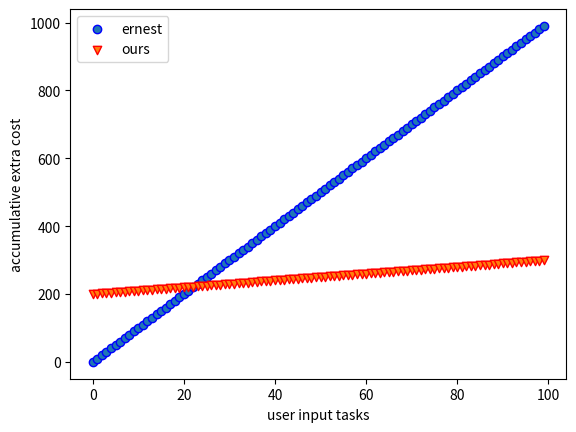

Write the Python code that produced this figure.
import matplotlib.pyplot as plt
import numpy as np
#base分别为4v8g,4v16g.8v16g,half4v8g,half4v16g,half8v16g,baseline
mae_err = [0.0916,0.1194,0.1256,0.143,0.116,0.0824,0.301]
rmse_err = [0.176,0.389,0.206,0.332,0.192,0.350,0.619]
machine_config = ['c4.large','g5.xlarge','c5.2xlarge','c4.medium','g5.large','c5.xlarge','baseline']


#针对不同任务流预测的误差
workload_types = ['wordcount','terasort','bayes','kmeans','nutchindexing','pagerank','image compression','mongodb','redis','neural transfer','lstm']
mae_baseline = [0.231]
rmse_baseline = []
mae_err_workloads = [0.02,0.024,0.071,0.24,0.183,0.11,0.035,0.095,0.124,0.131,0.115]
rmse_err_workloads = [0.027,0.045,0.09,0.39,0.27,0.183,0.059,0.112,0.172,0.175,0.157]

#针对不同机器学习算法对比预测误差
mae_err_ml = [0.095,0.105,0.109,0.093,0.320,0.167,0.227,0.314]
rmse_err_ml = [0.326,0.395,0.374,0.381,0.754,0.405,0.553,0.739]
ml_type = ['KNN','DecisionTree','Random Forest','Naive Bayes','SVM','GDBT','AdaBoost','Baseline']
time_ml = [0.53,0.37,0.362,1.41,1.32,26.19,2.96,0]

#针对不同时间颗粒度对预测效果的比较
rmse_err_timeslice=[0.335,0.343,0.367,0.353,0.301,0.324]
mae_err_timeslice=[0.131,0.109,0.111,0.094,0.083,0.092]
timeslice_type = ['1','2','4','8','16','32']



#随机森林里n_estimator(决策树数量)的超参数对预测结果的影响
mae_err_n_estimator = [0.099,0.106,0.111,0.089,0.085,0.079,0.076,0.081,0.071,0.070]
rmse_err_n_estimator =[0.407,0.359,0.210,0.221,0.173,0.181,0.164,0.149,0.156,0.160]
time_estimator = [0.06,0.09,0.15,0.27,0.53,1.07,2.12,4.28,8.71,17.37]
estimator_type = [1,2,4,8,16,32,64,128,256,512]


#随机森林里决策树最大深度超参数对预测结果的影响
mae_err_max_depth = [0.119,0.095,0.101,0.074,0.095,0.075,0.0701,0.0702]
rmse_err_max_depth = [0.239,0.211,0.212,0.191,0.187,0.171,0.141,0.159]
depth_type = [4,8,16,32,64,128,256,512]
time_depth = [0.98,1.24,1.72,2.47,3.32,3.32,3.29,3.28]



#随机森林里max feature超参数对预测结果的影响
mae_err_max_feature = [0.079,0.091,0.086,0.078,0.096,0.081,0.072]
rmse_err_max_feature = [0.188,0.158,0.172,0.197,0.208,0.152,0.160]
feature_type = ['0.05','0.1','0.2','0.4','0.8','log2','sqrt']
time_feature = [3.3,6.1,12.3,24.6,49.7,3.3,1.74]

#随机森林里n_job超参数对训练耗时的影响
time_parallel = [52.3,28.4,24.1,21.4,22.0,21.1,22.1]
parallel_type = [1,2,4,8,16,32,64]



ernest = []
ours = []

for i in range(0,100):
    ernest.append(i*10)
    ours.append(200 + i)

x = [i for i in range(0,100)]
plt.figure()
plt.scatter(x,ernest,edgecolors='blue',marker='o',label="ernest")
plt.scatter(x,ours,edgecolors='red',marker='v',label="ours")
plt.legend()
plt.xlabel("user input tasks")
plt.ylabel("accumulative extra cost")
plt.show()


# xticks_type = parallel_type
# x = range(len(xticks_type))
# plt.figure()
# plt.bar(x,time_parallel)
# #for a,b in zip(x,time_parallel):
# #    plt.text(a,b+0.1,'{}'.format(b),ha='center',va='bottom',fontsize=11)
# plt.xticks(x,xticks_type,rotation=45)
# plt.xlabel('n_job value')
# plt.ylabel('training time(s)')
# plt.title('training time under different parallelism level')
# plt.show()


# plt.figure()
# plt.bar(x,mae_err_max_depth)
# #plt.yticks(np.arange(0.05, 0.13, step=0.01))
# plt.xticks(x,xticks_type,rotation=45)
# plt.axis([-1,8,0.05,0.13])
# plt.xlabel('max depth value')
# plt.ylabel('error')
# plt.title('MAE prediction error')
# plt.show()
#
# plt.figure()
# plt.bar(x,rmse_err_max_depth)
# plt.axis([-1,8,0.12,0.25])
# plt.xticks(x,xticks_type,rotation=45)
# #plt.yticks(np.arange(0.12, 0.45, step=0.02))
# plt.xlabel('max depth value')
# plt.ylabel('error')
# plt.title('RMSE prediction error')
# plt.show()